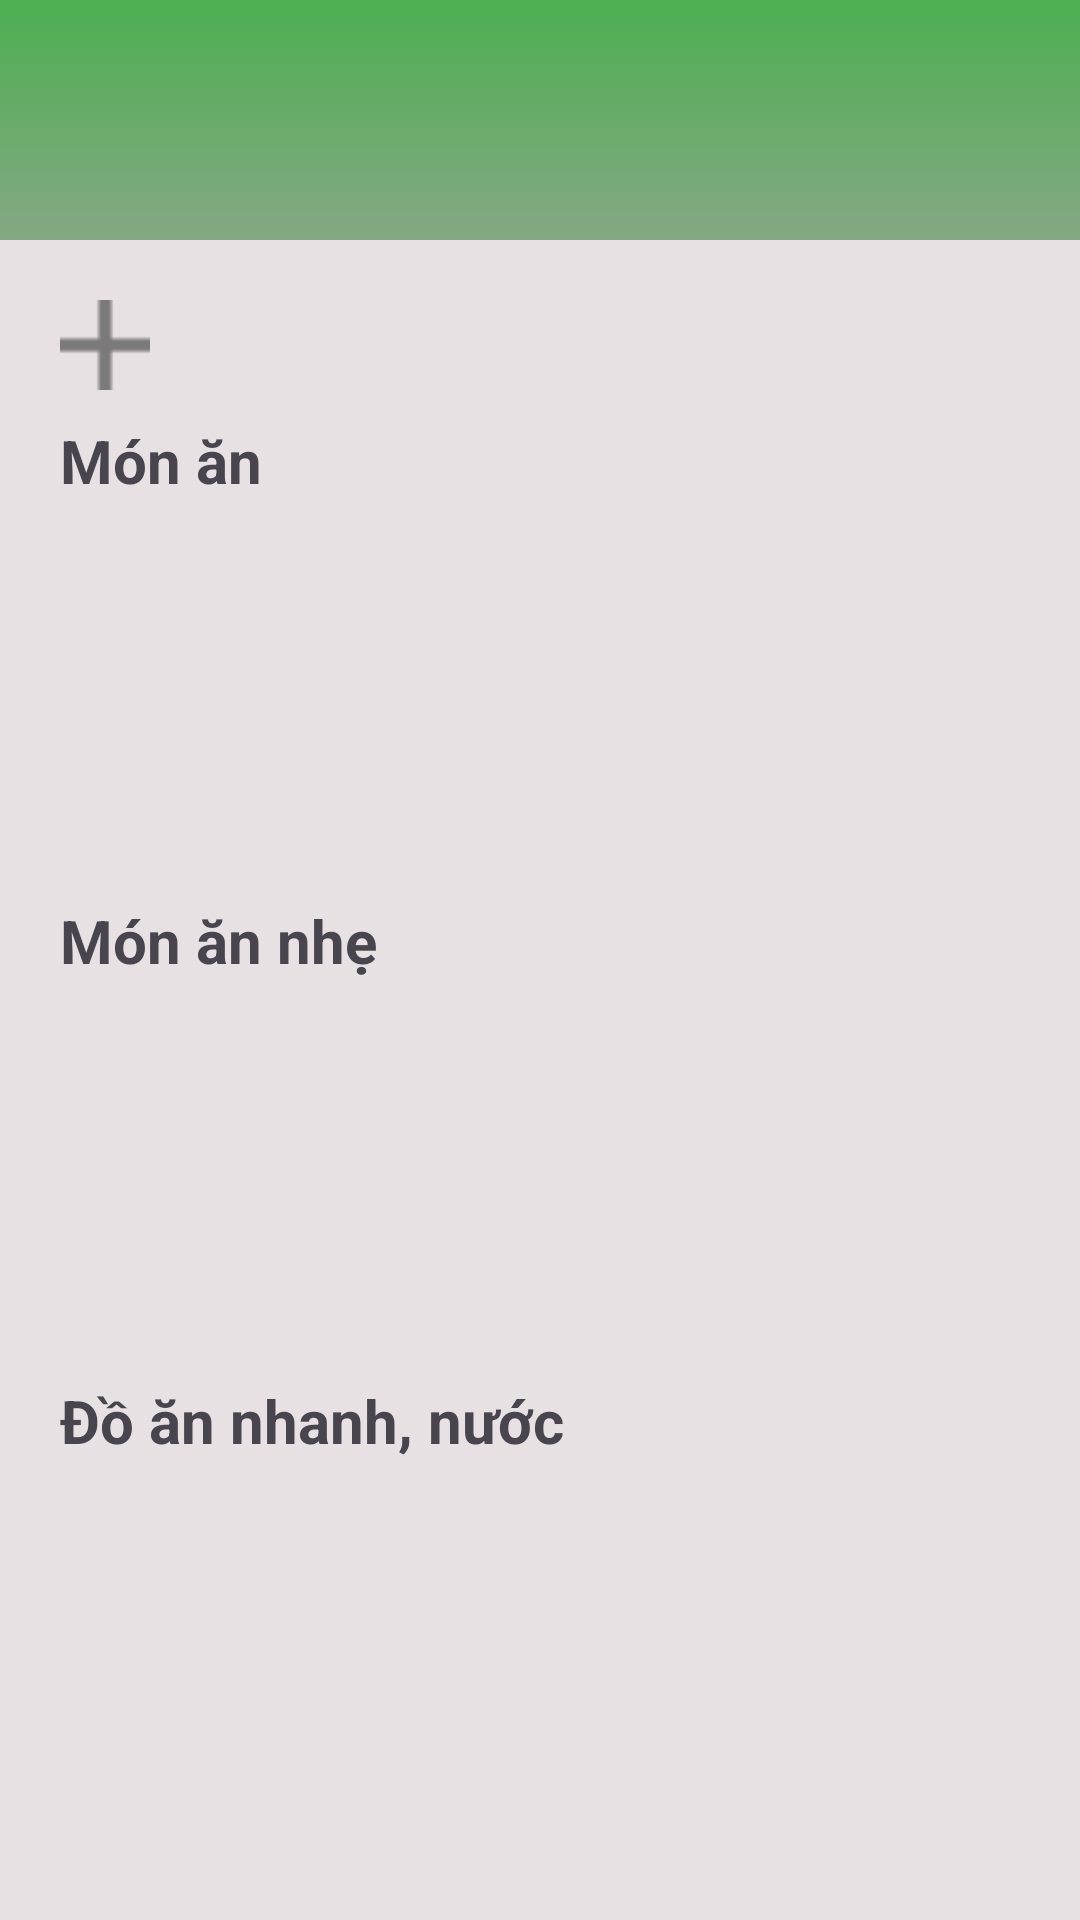

Layout XML and referenced resources for this Android screen:
<!-- AndroidManifest.xml: application theme Theme.CanteenRunner -->
<!-- res/layout/activity_act16.xml -->
<?xml version="1.0" encoding="utf-8"?>
<androidx.constraintlayout.widget.ConstraintLayout
    xmlns:android="http://schemas.android.com/apk/res/android"
    xmlns:app="http://schemas.android.com/apk/res-auto"
    xmlns:tools="http://schemas.android.com/tools"
    android:id="@+id/main"
    android:layout_width="match_parent"
    android:layout_height="match_parent"
    android:background="#A9DED6D6"
    tools:context=".ACT16Activity">

    
    <androidx.constraintlayout.widget.ConstraintLayout
        android:id="@+id/header_layout"
        android:layout_width="match_parent"
        android:layout_height="80dp"
        android:background="@drawable/top_background_gradient"
        app:layout_constraintTop_toTopOf="parent"
        app:layout_constraintStart_toStartOf="parent"
        app:layout_constraintEnd_toEndOf="parent">

        <ImageView
            android:id="@+id/back_btn"
            android:layout_width="40dp"
            android:layout_height="40dp"
            android:layout_marginStart="20dp"
            app:layout_constraintBottom_toBottomOf="parent"
            app:layout_constraintTop_toTopOf="parent"
            app:layout_constraintStart_toStartOf="parent"
            app:srcCompat="@drawable/ic_action_back" />

    </androidx.constraintlayout.widget.ConstraintLayout>

    
    <LinearLayout
        android:layout_width="match_parent"
        android:layout_height="0dp"
        android:orientation="vertical"
        android:padding="20dp"
        app:layout_constraintTop_toBottomOf="@id/header_layout"
        app:layout_constraintBottom_toBottomOf="parent"
        app:layout_constraintStart_toStartOf="parent"
        app:layout_constraintEnd_toEndOf="parent">

        
        <ImageView
            android:id="@+id/btnAddFood"
            android:layout_width="30dp"
            android:layout_height="30dp"
            android:layout_marginBottom="10dp"
            app:srcCompat="@drawable/ic_action_add" />

        
        <TextView
            android:layout_width="wrap_content"
            android:layout_height="wrap_content"
            android:text="Món ăn"
            android:textSize="20sp"
            android:textStyle="bold" />

        <androidx.recyclerview.widget.RecyclerView
            android:id="@+id/rvFood"
            android:layout_width="match_parent"
            android:layout_height="0dp"
            android:layout_weight="1" />

        
        <TextView
            android:layout_width="wrap_content"
            android:layout_height="wrap_content"
            android:text="Món ăn nhẹ"
            android:textSize="20sp"
            android:textStyle="bold" />

        <androidx.recyclerview.widget.RecyclerView
            android:id="@+id/rvLightFood"
            android:layout_width="match_parent"
            android:layout_height="0dp"
            android:layout_weight="1" />

        
        <TextView
            android:layout_width="wrap_content"
            android:layout_height="wrap_content"
            android:text="Đồ ăn nhanh, nước"
            android:textSize="20sp"
            android:textStyle="bold" />

        <androidx.recyclerview.widget.RecyclerView
            android:id="@+id/rvFastFood"
            android:layout_width="match_parent"
            android:layout_height="0dp"
            android:layout_weight="1" />

    </LinearLayout>

</androidx.constraintlayout.widget.ConstraintLayout>
<!-- resources referenced by this layout -->
<resources>
  <!-- drawable ic_action_add: png bitmap (drawable-hdpi, 186 bytes) -->
  <!-- drawable top_background_gradient (drawable) -->
  <?xml version="1.0" encoding="utf-8"?>
  <selector xmlns:android="http://schemas.android.com/apk/res/android">
      <item>
          <shape>
              <gradient
                  android:endColor="@color/darkGreen"
                  android:startColor="@color/lightGreen"
                  android:angle="90"/>
          </shape>
      </item>
  </selector>
  <style name="Theme.CanteenRunner" parent="Base.Theme.CanteenRunner" />
  <color name="darkGreen">#FF4CAF50</color>
  <color name="lightGreen">#943D7E3F</color>
  <style name="Base.Theme.CanteenRunner" parent="Theme.Material3.DayNight.NoActionBar">
          
          <item name="colorPrimary">@color/lightGreen</item>
      </style>
</resources>
